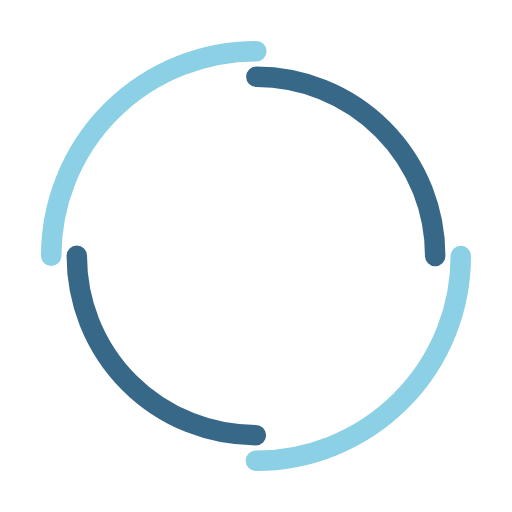
t = 0.00 s
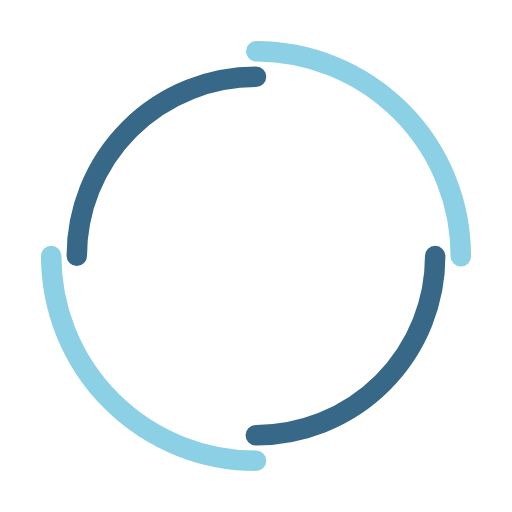
t = 0.25 s
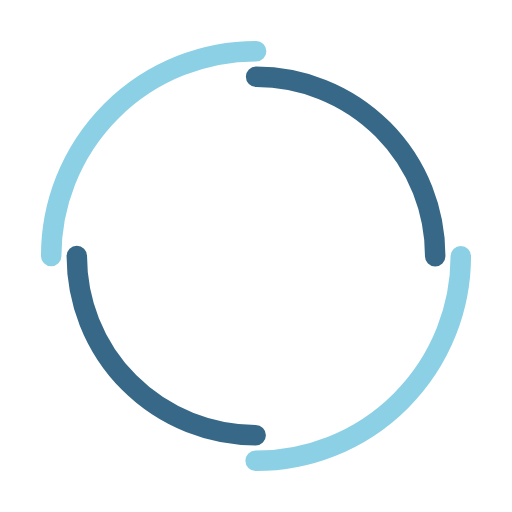
t = 0.50 s
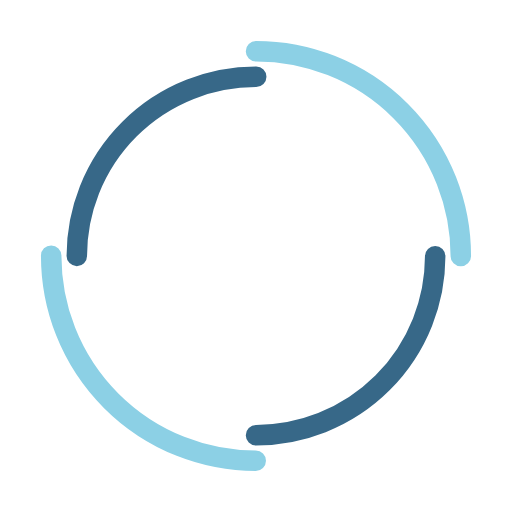
t = 0.75 s

The animated SVG that drew these frames (rendered in a browser with its animation timeline set to each time). Animation: 2 SMIL elements (animateTransform=2); one cycle of 1.00 s, repeats indefinitely.

<svg width="200px" height="200px" xmlns="http://www.w3.org/2000/svg" viewBox="0 0 100 100" preserveAspectRatio="xMidYMid" class="lds-double-ring" style="shape-rendering: auto; animation-play-state: running; animation-delay: 0s; background: none;"><circle cx="50" cy="50" ng-attr-r="{{config.radius}}" ng-attr-stroke-width="{{config.width}}" ng-attr-stroke="{{config.c1}}" ng-attr-stroke-dasharray="{{config.dasharray}}" fill="none" stroke-linecap="round" r="40" stroke-width="4" stroke="#8cd0e5" stroke-dasharray="62.83185307179586 62.83185307179586" style="animation-play-state: running; animation-delay: 0s;" transform="rotate(337.332 50 50)"><animateTransform attributeName="transform" type="rotate" calcMode="linear" values="0 50 50;360 50 50" keyTimes="0;1" dur="1s" begin="0s" repeatCount="indefinite" style="animation-play-state: running; animation-delay: 0s;"></animateTransform></circle><circle cx="50" cy="50" ng-attr-r="{{config.radius2}}" ng-attr-stroke-width="{{config.width}}" ng-attr-stroke="{{config.c2}}" ng-attr-stroke-dasharray="{{config.dasharray2}}" ng-attr-stroke-dashoffset="{{config.dashoffset2}}" fill="none" stroke-linecap="round" r="35" stroke-width="4" stroke="#376888" stroke-dasharray="54.97787143782138 54.97787143782138" stroke-dashoffset="54.97787143782138" style="animation-play-state: running; animation-delay: 0s;" transform="rotate(-337.332 50 50)"><animateTransform attributeName="transform" type="rotate" calcMode="linear" values="0 50 50;-360 50 50" keyTimes="0;1" dur="1s" begin="0s" repeatCount="indefinite" style="animation-play-state: running; animation-delay: 0s;"></animateTransform></circle></svg>